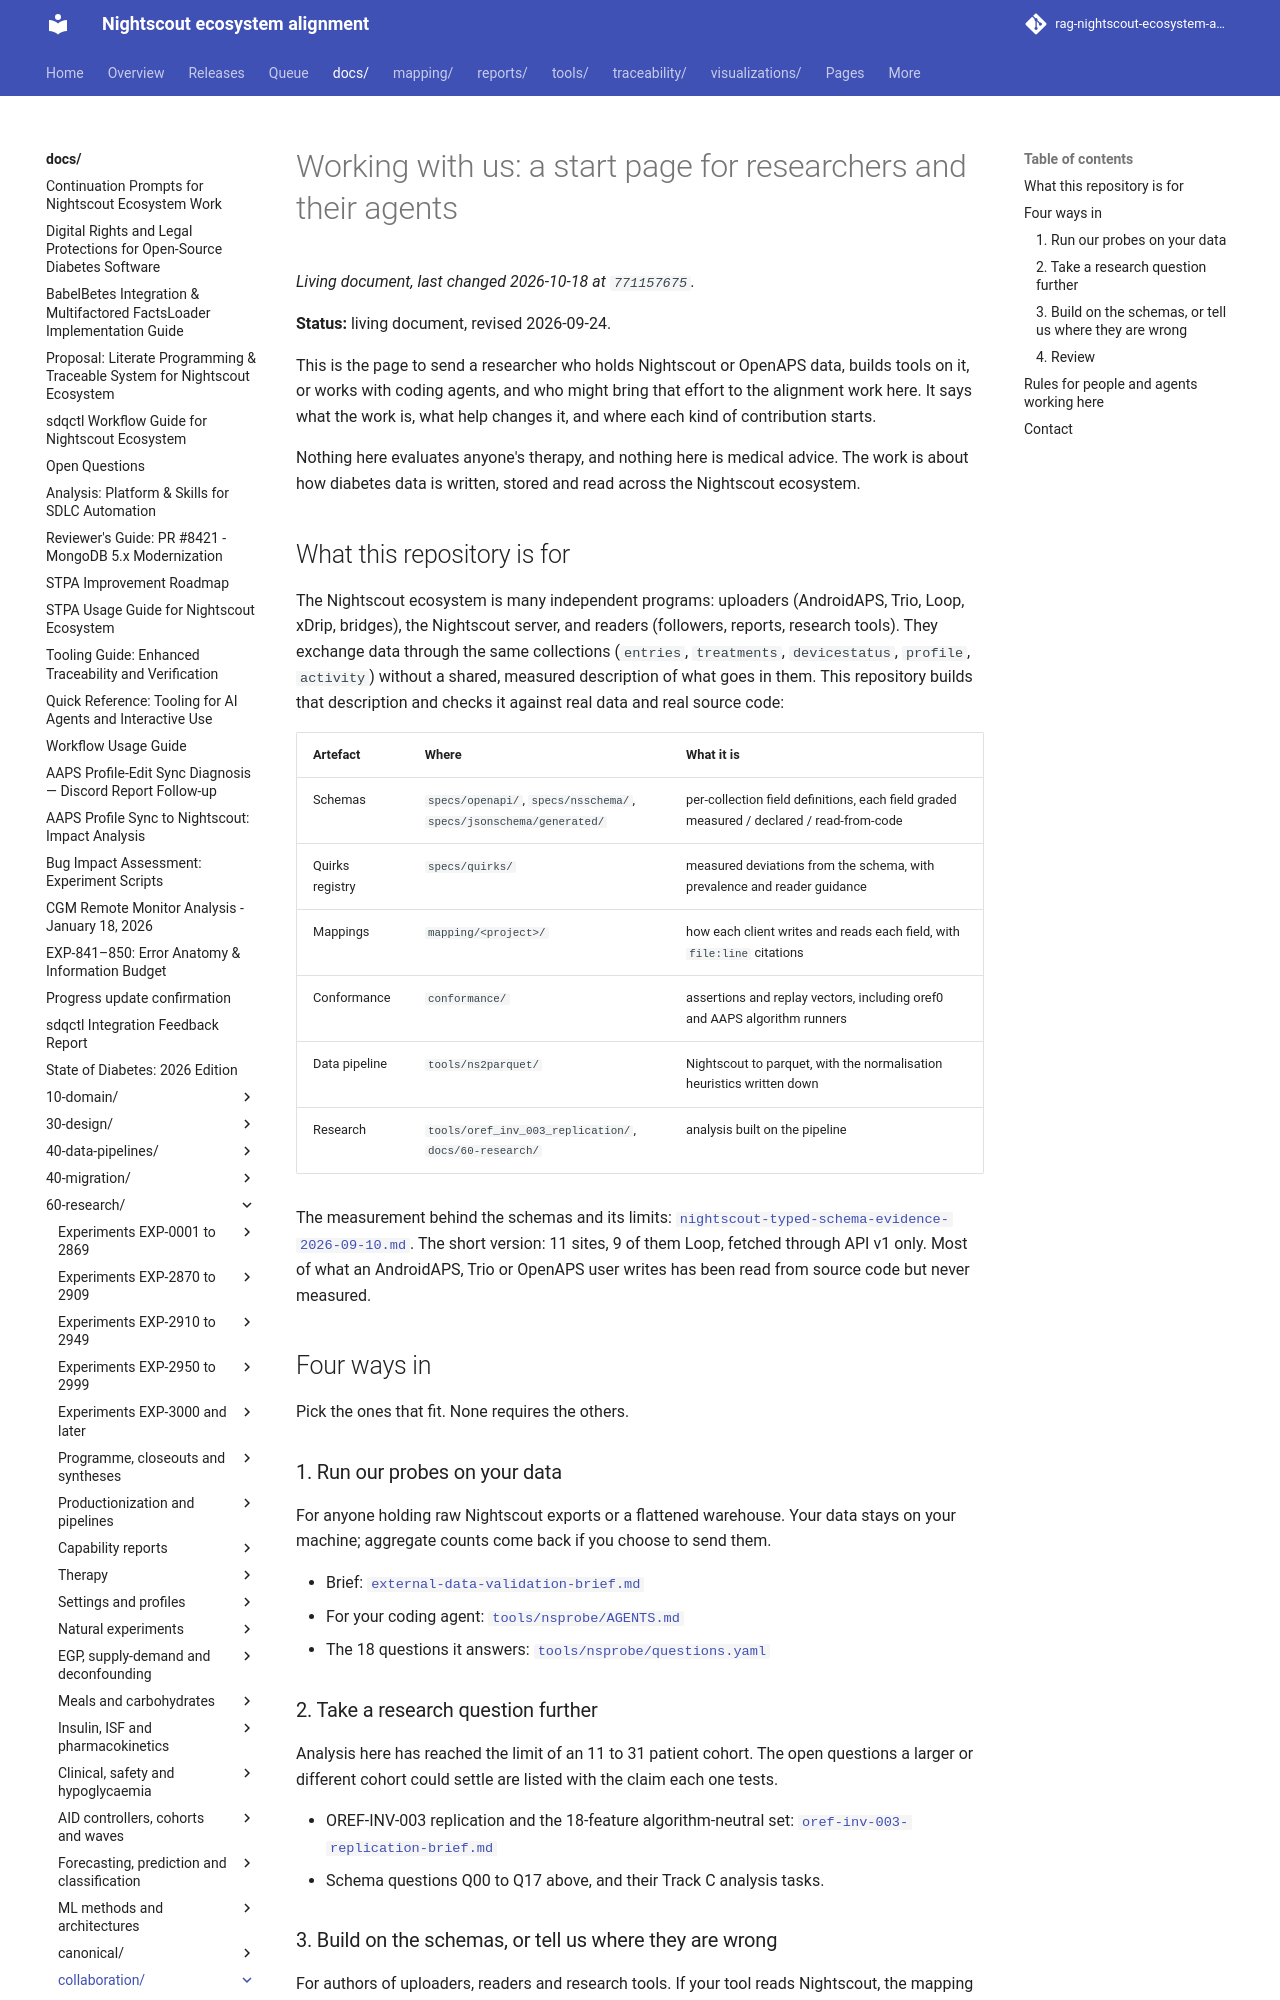

repository: bewest/rag-nightscout-ecosystem-alignment · page: docs/60-research/collaboration/index.html · generator: mkdocs

# Working with us: a start page for researchers and their agents

**Status:** living document, revised 2026-09-24.

This is the page to send a researcher who holds Nightscout or OpenAPS data, builds tools on
it, or works with coding agents, and who might bring that effort to the alignment work here.
It says what the work is, what help changes it, and where each kind of contribution starts.

Nothing here evaluates anyone's therapy, and nothing here is medical advice. The work is
about how diabetes data is written, stored and read across the Nightscout ecosystem.

## What this repository is for

The Nightscout ecosystem is many independent programs: uploaders (AndroidAPS, Trio, Loop,
xDrip, bridges), the Nightscout server, and readers (followers, reports, research tools).
They exchange data through the same collections (`entries`, `treatments`, `devicestatus`,
`profile`, `activity`) without a shared, measured description of what goes in them. This
repository builds that description and checks it against real data and real source code:

| Artefact | Where | What it is |
|---|---|---|
| Schemas | `specs/openapi/`, `specs/nsschema/`, `specs/jsonschema/generated/` | per-collection field definitions, each field graded measured / declared / read-from-code |
| Quirks registry | `specs/quirks/` | measured deviations from the schema, with prevalence and reader guidance |
| Mappings | `mapping/<project>/` | how each client writes and reads each field, with `file:line` citations |
| Conformance | `conformance/` | assertions and replay vectors, including oref0 and AAPS algorithm runners |
| Data pipeline | `tools/ns2parquet/` | Nightscout to parquet, with the normalisation heuristics written down |
| Research | `tools/oref_inv_003_replication/`, `docs/60-research/` | analysis built on the pipeline |

The measurement behind the schemas and its limits:
[`nightscout-typed-schema-evidence-2026-09-10.md`](../../30-design/platform/nightscout-typed-schema-evidence-2026-09-10.md).
The short version: 11 sites, 9 of them Loop, fetched through API v1 only. Most of what an
AndroidAPS, Trio or OpenAPS user writes has been read from source code but never measured.

## Four ways in

Pick the ones that fit. None requires the others.

### 1. Run our probes on your data

For anyone holding raw Nightscout exports or a flattened warehouse. Your data stays on your
machine; aggregate counts come back if you choose to send them.

- Brief: [`external-data-validation-brief.md`](external-data-validation-brief.md)
- For your coding agent: [`tools/nsprobe/AGENTS.md`](../../../tools/nsprobe/AGENTS.md)
- The 18 questions it answers: [`tools/nsprobe/questions.yaml`](../../../tools/nsprobe/questions.yaml)

### 2. Take a research question further

Analysis here has reached the limit of an 11 to 31 patient cohort. The open questions a larger
or different cohort could settle are listed with the claim each one tests.

- OREF-INV-003 replication and the 18-feature algorithm-neutral set:
  [`oref-inv-003-replication-brief.md`](oref-inv-003-replication-brief.md)
- Schema questions Q00 to Q17 above, and their Track C analysis tasks.
